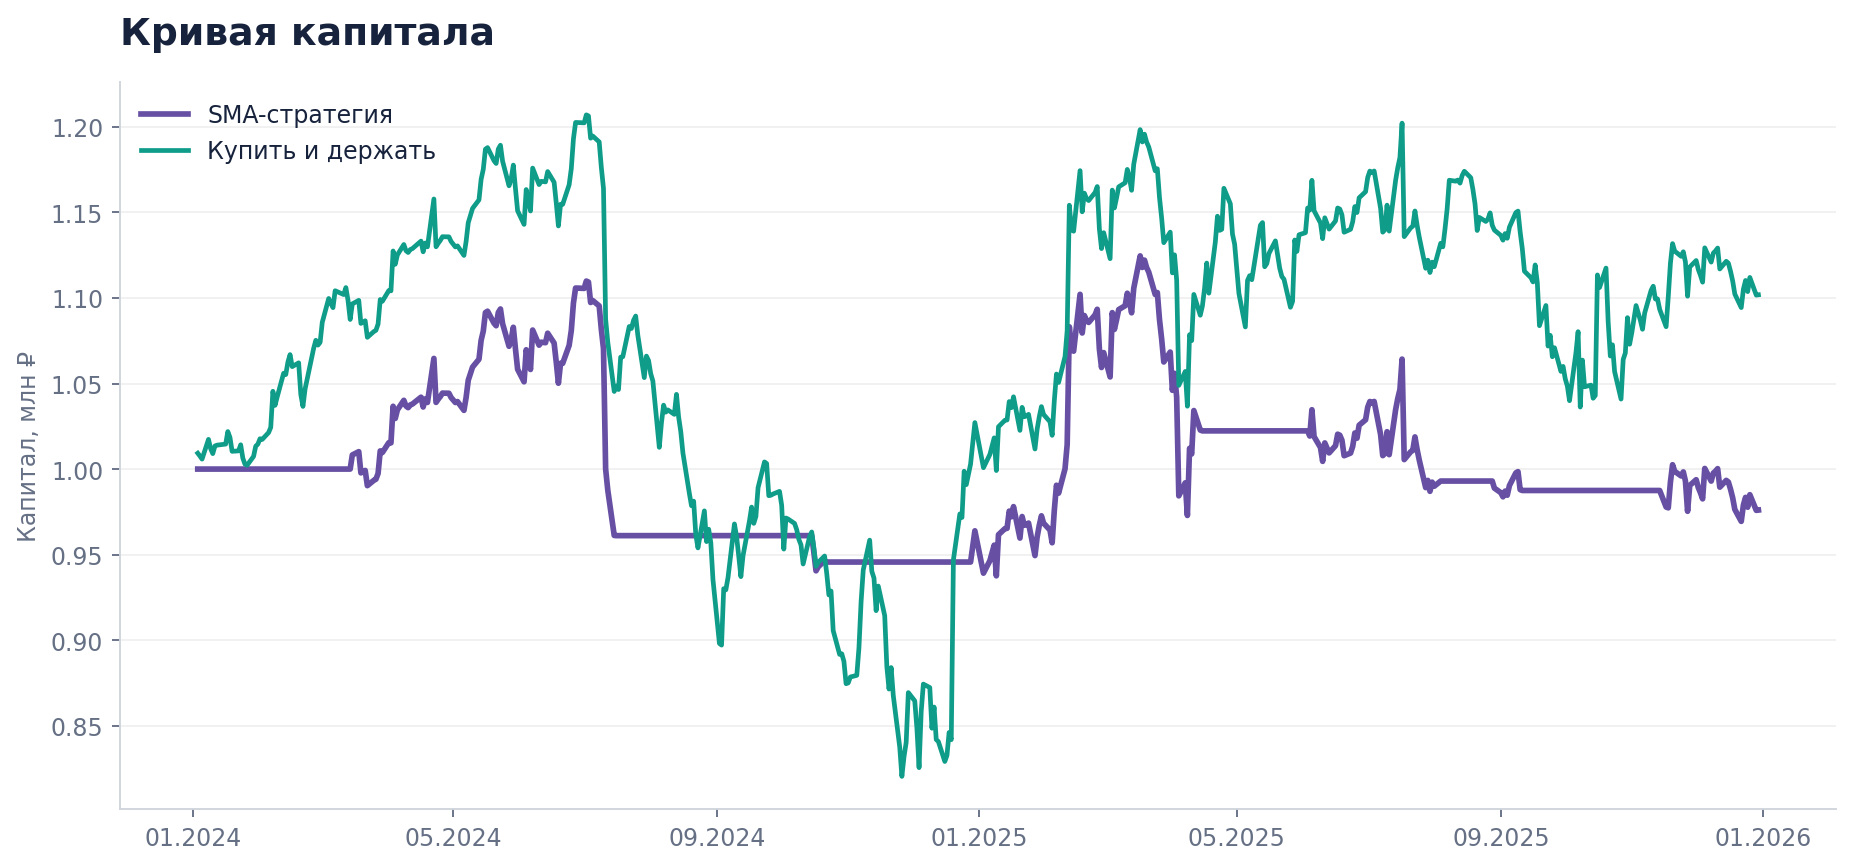

Values plotted in this chart, from the file beside it:
date, equity, cash, close, position, signal, fast_sma, slow_sma, buy_hold
2024-01-03, 1000000, 1000000, 274.6, 0, 0, , , 1009276
2024-01-04, 1000000, 1000000, 274.1, 0, 0, , , 1007659
2024-01-05, 1000000, 1000000, 273.6, 0, 0, , , 1005821
2024-01-08, 1000000, 1000000, 276.8, 0, 0, , , 1017361
2024-01-09, 1000000, 1000000, 275.3, 0, 0, , , 1011922
2024-01-10, 1000000, 1000000, 274.5, 0, 0, , , 1009019
2024-01-11, 1000000, 1000000, 275.7, 0, 0, , , 1013502
2024-01-12, 1000000, 1000000, 275.8, 0, 0, , , 1013980
2024-01-15, 1000000, 1000000, 276, 0, 0, , , 1014421
2024-01-16, 1000000, 1000000, 276, 0, 0, , , 1014605
2024-01-17, 1000000, 1000000, 278.0, 0, 0, , , 1021918
2024-01-18, 1000000, 1000000, 277.1, 0, 0, , , 1018500
2024-01-19, 1000000, 1000000, 274.9, 0, 0, , , 1010378
2024-01-22, 1000000, 1000000, 274.9, 0, 0, , , 1010636
2024-01-23, 1000000, 1000000, 275.9, 0, 0, , , 1014200
2024-01-24, 1000000, 1000000, 273.8, 0, 0, , , 1006373
2024-01-25, 1000000, 1000000, 272.8, 0, 0, , , 1002845
2024-01-26, 1000000, 1000000, 272.6, 0, 0, , , 1002257
2024-01-29, 1000000, 1000000, 274.1, 0, 0, , , 1007402
2024-01-30, 1000000, 1000000, 275.7, 0, 0, 275.1, , 1013355
2024-01-31, 1000000, 1000000, 276.0, 0, 0, 275.2, , 1014568
2024-02-01, 1000000, 1000000, 276.9, 0, 0, 275.3, , 1017728
2024-02-02, 1000000, 1000000, 276.7, 0, 0, 275.5, , 1017287
2024-02-05, 1000000, 1000000, 277.8, 0, 0, 275.5, , 1021330
2024-02-06, 1000000, 1000000, 278.7, 0, 0, 275.7, , 1024380
2024-02-07, 1000000, 1000000, 284.4, 0, 0, 276.2, , 1045475
2024-02-08, 1000000, 1000000, 282.2, 0, 0, 276.5, , 1037243
2024-02-09, 1000000, 1000000, 283.5, 0, 0, 276.9, , 1042130
2024-02-12, 1000000, 1000000, 287.3, 0, 0, 277.5, , 1056022
2024-02-13, 1000000, 1000000, 287.1, 0, 0, 278, , 1055250
2024-02-14, 1000000, 1000000, 289.1, 0, 0, 278.6, , 1062563
2024-02-15, 1000000, 1000000, 290.2, 0, 0, 279.2, , 1066900
2024-02-16, 1000000, 1000000, 288.3, 0, 0, 279.9, , 1059881
2024-02-19, 1000000, 1000000, 288.9, 0, 0, 280.6, , 1062086
2024-02-20, 1000000, 1000000, 283.9, 0, 0, 281, , 1043600
2024-02-21, 1000000, 1000000, 282.0, 0, 0, 281.4, , 1036618
2024-02-22, 1000000, 1000000, 284.8, 0, 0, 282, , 1046798
2024-02-26, 1000000, 1000000, 291.2, 0, 0, 282.9, , 1070612
2024-02-27, 1000000, 1000000, 292.5, 0, 0, 283.9, , 1075279
2024-02-28, 1000000, 1000000, 291.8, 0, 0, 284.7, , 1072449
2024-02-29, 1000000, 1000000, 292.2, 0, 0, 285.5, , 1074066
2024-03-01, 1000000, 1000000, 295.4, 0, 0, 286.4, , 1085789
2024-03-04, 1000000, 1000000, 299.2, 0, 0, 287.5, , 1099718
2024-03-05, 1000000, 1000000, 298.4, 0, 0, 288.5, , 1096888
2024-03-06, 1000000, 1000000, 297.7, 0, 0, 289.5, , 1094352
2024-03-07, 1000000, 1000000, 300.4, 0, 0, 290.3, , 1104238
2024-03-11, 1000000, 1000000, 299.8, 0, 0, 291.2, , 1101996
2024-03-12, 1000000, 1000000, 300.9, 0, 0, 292.1, , 1106075
2024-03-13, 1000000, 1000000, 298.9, 0, 0, 292.6, , 1098542
2024-03-14, 1000000, 1000000, 295.8, 0, 1, 293.1, 283.5, 1087443
2024-03-15, 1008254, 0.4501, 298.3, 1, 1, 293.5, 284, 1096520
2024-03-18, 1010181, 0.4501, 298.9, 1, 1, 294, 284.4, 1098615
2024-03-19, 997776, 0.4501, 295.2, 1, 1, 294.3, 284.9, 1085128
2024-03-20, 998452, 0.4501, 295.4, 1, 1, 294.6, 285.3, 1085863
2024-03-21, 999196, 0.4501, 295.6, 1, 1, 295.2, 285.7, 1086671
2024-03-22, 990307, 0.4501, 293, 1, 1, 295.8, 286, 1077006
2024-03-25, 993382, 0.4501, 293.9, 1, 1, 296.2, 286.4, 1080350
2024-03-26, 994092, 0.4501, 294.1, 1, 1, 296.4, 286.8, 1081122
2024-03-27, 997438, 0.4501, 295.1, 1, 1, 296.5, 287.1, 1084760
2024-03-28, 1010620, 0.4501, 299.0, 1, 1, 296.9, 287.6, 1099093
... 450 more rows
